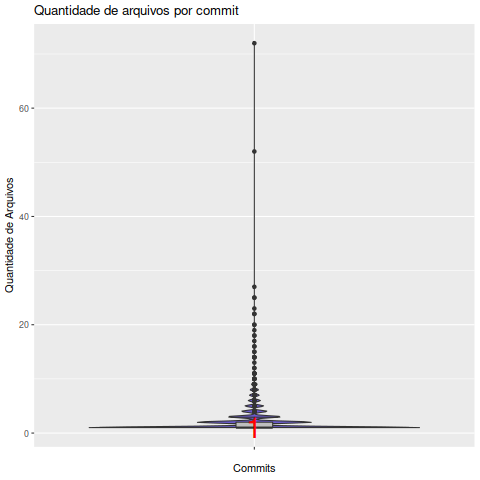

The data file committed next to this chart (first rows):
Commit, EhAutor, Arquivo
00170d90c72d0cd2e6fea434e88c03f8e09f7631, Colaborador, 1
005e8cd9be521950330bb98c9c207bc6c172c6f6, Colaborador, 1
00ed3829412b8dc098371caf307fd4033e36c7c1, Colaborador, 1
0120f183ca2b74abeee8439f73abc8ab504fbccf, Autor, 1
0152dca6d87b6e737c730e842ba226dbe4de1d86, Colaborador, 1
01a43ad9824fba77384534c6d588e0e0d653986e, Colaborador, 1
0237aea4250600f9fd273e247cccc844472f6ee6, Colaborador, 1
023d3b5e5e0bd0f1876071687c66a5228dfe37ff, Colaborador, 1
02b191e9d0f08c2d67e38f585bf082d9e2b1092b, Autor, 1
02f805dbf54dc6a30b53aa3b1607fd2c911e411f, Colaborador, 1
0352980746aefb4386843654e2e5df4a615df787, Colaborador, 1
0366756970e3b38fa63ad9200d09e9a4068b261e, Colaborador, 1
03ba590d895bba7fa47fe545fd5fdef8b6f610b7, Colaborador, 1
03c600632656500723cabeaa7d188a1c1a31f525, Colaborador, 1
03c91c76daf70ee227f38304c5e45a155f45073d, Colaborador, 1
03fd6fdc23e0652dda8cb11a16d3fe9b41e16ba9, Colaborador, 1
0415875ee63e605c4ea31804579a4d9389b7536e, Colaborador, 1
041738141496e94c70c0d16b66eadc55a82ae14a, Autor, 1
04ee1a5d069fd3d212f510f6ce42afb66202c3ab, Colaborador, 1
051dd8b2f33482b8400e6c21129e10dc9c5af193, Colaborador, 1
054b1e3059f5b9b677d2117ecc3130fa6cd79f1a, Autor, 1
05dff333a7f46eb6644d28a4e15398d347b9a523, Autor, 1
066ecf70733166c2318ec32238e4cb8b8b79e1cd, Autor, 1
066ecf70733166c2318ec32238e4cb8b8b79e1cd, Colaborador, 1
06b2a619bbf1e2c619b96b655093d406469d58e4, Colaborador, 1
0768aac6999dfcf52852d5d7d0177ef7e20050fc, Colaborador, 1
08bc2f346534206a45be0e5ec506cd03feb9d849, Colaborador, 1
08ff6d1d2124565b10c0b22b17769bf91fc6d5c2, Colaborador, 1
0911002eb73705cb7806aa38204b925481a3d6bc, Colaborador, 1
09676280464d06d9da8ae6c586f7cedc7f1ba993, Colaborador, 1
0a6609a96f459005d57c876e11ce3eb40d641a33, Colaborador, 1
0b72a9327340e3908c736701da6ba4b8ac0db8fa, Colaborador, 1
0ba05547d7dc8ec0494d96b9074240d802a63756, Colaborador, 1
0ba14a23a997188a6b47c13cdbbdd7a9d09f8dfd, Colaborador, 1
0bd362b7c36f1121afd7c668208efa573bcaa977, Autor, 1
0bd6a9f5cbcefec39a71f0f845391ebfd0a99880, Colaborador, 1
0c23f0816b51385d2784e97a276db9af8a4b626d, Autor, 1
0c4a6322906ec5bfe595dda5c06ec06c29876c2c, Autor, 1
0c890a53d6318c078cfd3edf19b4ee8aff05c124, Autor, 1
0cb3c8293b37ade115118096298b002a7a9f7c9c, Colaborador, 1
0ce58e3a12410255c643ce5d7be60b30ec1e4960, Autor, 1
0d6fa497de2b5defe6be96f755bc007c942dea56, Autor, 1
0ee90b166ba4a9ca3c8c66a531d97c661536087d, Autor, 1
0f22a7505ae2e41e2a9e17854d9bd362f5a72945, Colaborador, 1
0f687b41b8607e9d6261e025dd4cd248db9f5dac, Colaborador, 1
0fd416b5e337457a7bf0499c66bd85dd2c24825e, Colaborador, 1
0fe8c042fb7162bedd5c762a63eb77aaa4cd6d78, Colaborador, 1
0fea543ccf8ae09000245ca0888feb2dc2515f06, Colaborador, 1
1012ecb39d1081732ff5bb9f6911f8ea2a8a783a, Autor, 1
101c88bb5743853b76e071b52eb1f8711f6f2457, Colaborador, 1
13ab5e6145eede86acd3038b537444142e77bed6, Colaborador, 1
14a1d3158f1136e2a146601d317bb4a5dddbb9dd, Colaborador, 1
14c33979e7383ae52c75903cad41c623820e0947, Colaborador, 1
158206e8a3aecc083794c2fea81908d86582367b, Colaborador, 1
15c9ad908b4758b4e976bd27d14ce82847133e5e, Colaborador, 1
160021d315e1df7d6523283d83d1e6052fa1b1f7, Colaborador, 1
1646c93e1ebbff78b0fd424e5be557aa2197aa47, Colaborador, 1
164c51730cf965148111a6eff591aa94acbd9303, Colaborador, 1
164e49a27eeeedca800f466b0b14a4e61a162007, Colaborador, 1
169483bab63dc505c7d6c304d05c5ad8a7278452, Colaborador, 1
... 1,353 more rows
